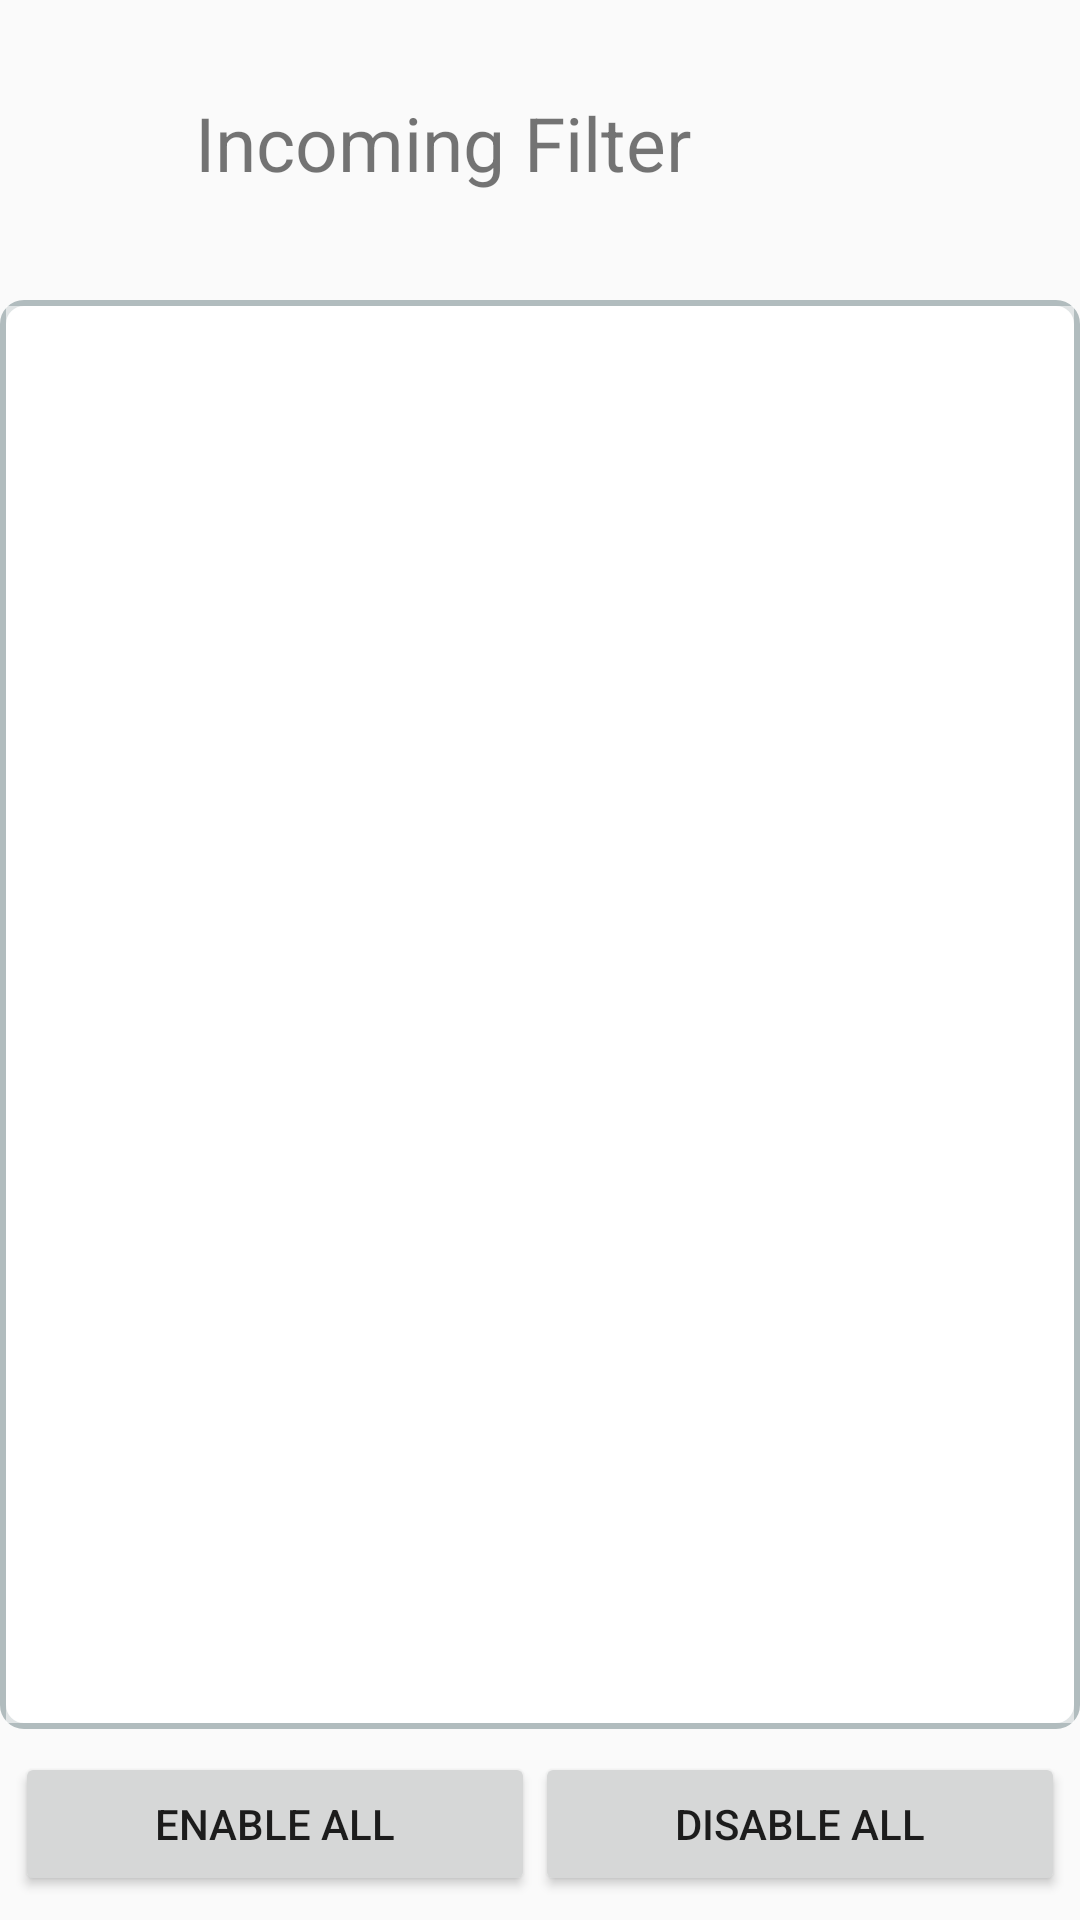

Reconstruct the res/layout file that produces this screen, plus the resources it refers to.
<!-- AndroidManifest.xml: application theme AppTheme -->
<!-- res/layout/activity_main.xml -->
<?xml version="1.0" encoding="utf-8"?>
    <LinearLayout

            xmlns:android="http://schemas.android.com/apk/res/android"
            xmlns:tools="http://schemas.android.com/tools"
            xmlns:app="http://schemas.android.com/apk/res-auto"
            tools:context="com.nguyennghi.incomingfilter.MainActivity"
            android:orientation="vertical"

            android:layout_width="match_parent"
            android:weightSum="20"
            android:layout_height="match_parent"
            >
        <LinearLayout
                android:orientation="horizontal"
                android:layout_width="match_parent"
                android:layout_height="0dp"

                android:layout_weight="3"
        >
            <ImageView
                    android:layout_width="65dp"
                    android:layout_gravity="center"
                    android:layout_height="64dp" app:srcCompat="@drawable/incoming"
                    android:id="@+id/imageView"/>
            <TextView
                    android:text="@string/incoming_filter"
                    android:layout_width="0dp"
                    android:textSize="25sp"
                    android:layout_weight="2"
                    android:layout_gravity="center|start"
                    android:layout_height="wrap_content" android:id="@+id/textView2"/>
            <ImageView
                    android:layout_width="31dp"
                    android:layout_marginRight="10dp"
                    android:layout_gravity="center"
                    android:layout_height="wrap_content" app:srcCompat="@drawable/addnumber"
                    android:id="@+id/imgNewNumber"/>
        </LinearLayout>

    <LinearLayout
            android:orientation="vertical"
            android:layout_width="match_parent"
            android:layout_marginTop="5dp"
            android:layout_height="0dp"
            android:background="@drawable/layout_bg"
            android:layout_weight="15"

    >
        <ListView
                android:layout_width="match_parent"
                android:background="#99ffffff"
                android:paddingTop="5dp"

                android:paddingBottom="5dp"
                android:paddingLeft="5dp"
                android:paddingRight="5dp"
                android:layout_gravity="center"
                android:layout_height="match_parent"


                android:id="@+id/list_item"/>
    </LinearLayout>
    <LinearLayout
                android:orientation="horizontal"

                android:layout_width="match_parent"
                android:layout_height="0dp"
                android:layout_weight="2"
                android:gravity="center"
                android:layout_marginLeft="5dp"
                android:layout_marginRight="5dp"

        >
        <Button
                android:text="@string/enable_all"
                android:layout_width="wrap_content"
                android:layout_height="wrap_content" android:id="@+id/btnEnableAll"
                android:layout_weight="1"/>
        <Button
                android:text="@string/disable_all"
                android:layout_width="wrap_content"
                android:layout_height="wrap_content"
                android:layout_weight="1" android:id="@+id/btnDisableAll"/>
        </LinearLayout>

</LinearLayout>
<!-- resources referenced by this layout -->
<resources>
  <!-- drawable layout_bg (drawable) -->
  <?xml version="1.0" encoding="UTF-8"?>
  <shape xmlns:android="http://schemas.android.com/apk/res/android">
      <solid android:color="#FFFFFF"/>
      <stroke android:width="2dp" android:color="#B1BCBE" />
      <corners android:radius="7dp"/>
      <padding android:left="2dp" android:top="2dp" android:right="2dp" android:bottom="2dp" />
  </shape>
  <string name="disable_all">Disable All</string>
  <string name="enable_all">Enable All</string>
  <string name="incoming_filter">Incoming Filter</string>
  <style name="AppTheme" parent="Theme.AppCompat.Light.NoActionBar">
          
          <item name="colorPrimary">@color/colorPrimary</item>
          <item name="colorPrimaryDark">@color/colorPrimaryDark</item>
          <item name="colorAccent">@color/colorAccent</item>
      </style>
  <color name="colorPrimary">#3F51B5</color>
  <color name="colorPrimaryDark">#303F9F</color>
  <color name="colorAccent">#FF4081</color>
</resources>
